Run: headless pygame with SDL's dummy video driver; simulated clock (each Clock.tick advances the game by its frame time, no real sleeping); random seed 0; keys injected as events and as key.get_pressed() state; mouse plan: one left click at the window centre at the start of phase 2, then a move to the lower-right quarter at the start of phase 3.
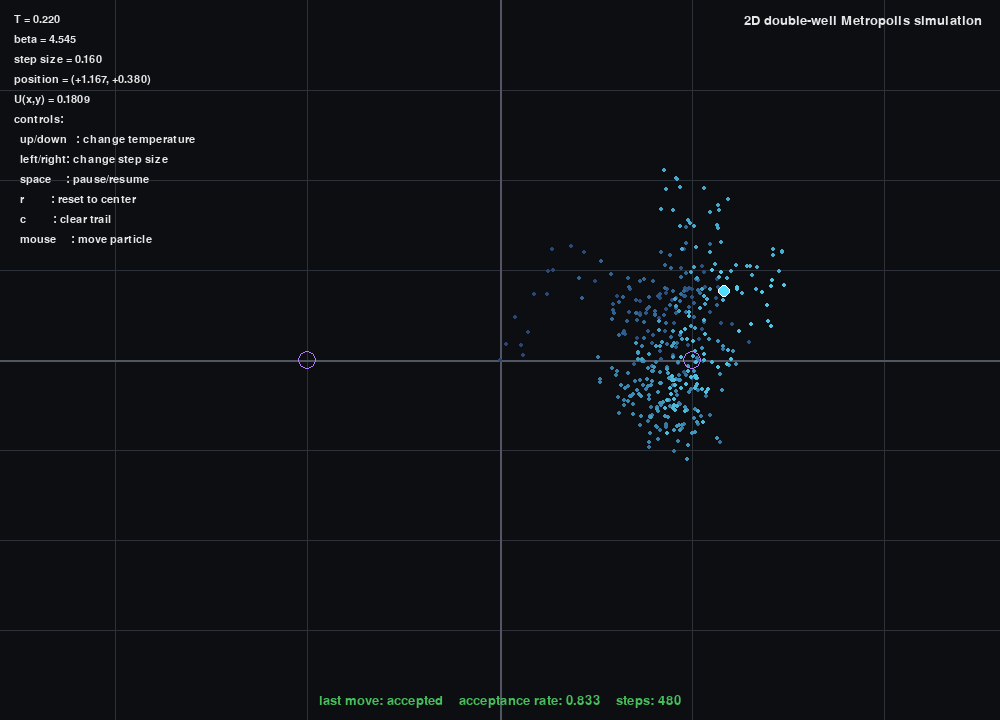
Frame 1 of 4 · flips 1–60 · no input
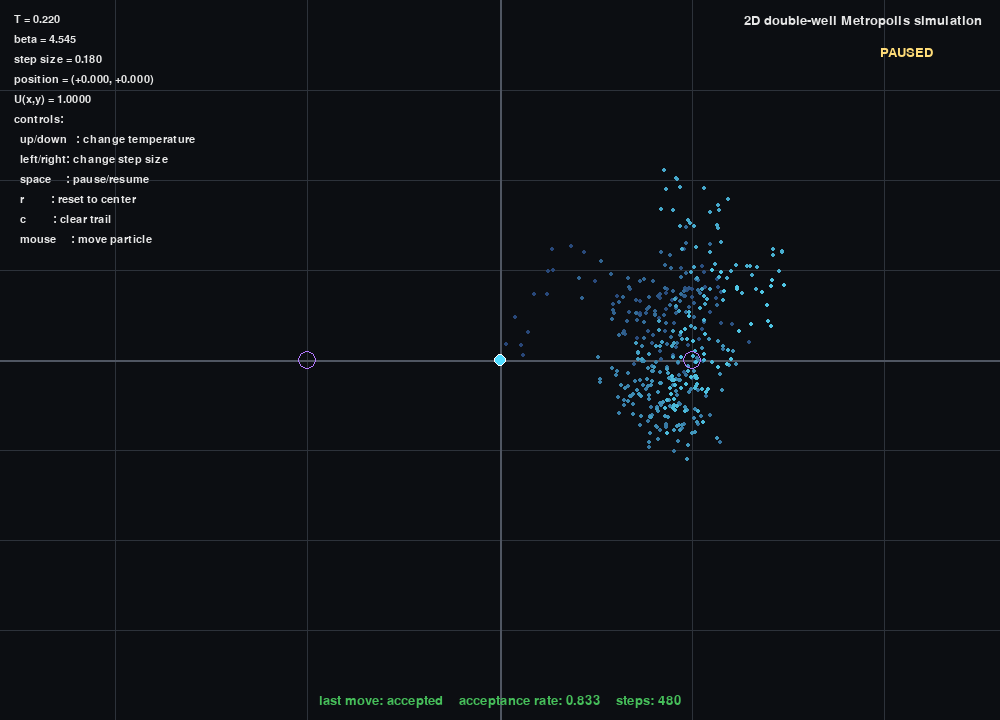
Frame 2 of 4 · flips 61–180 · clicked the window centre · tapped SPACE, RETURN · held RIGHT (→), D
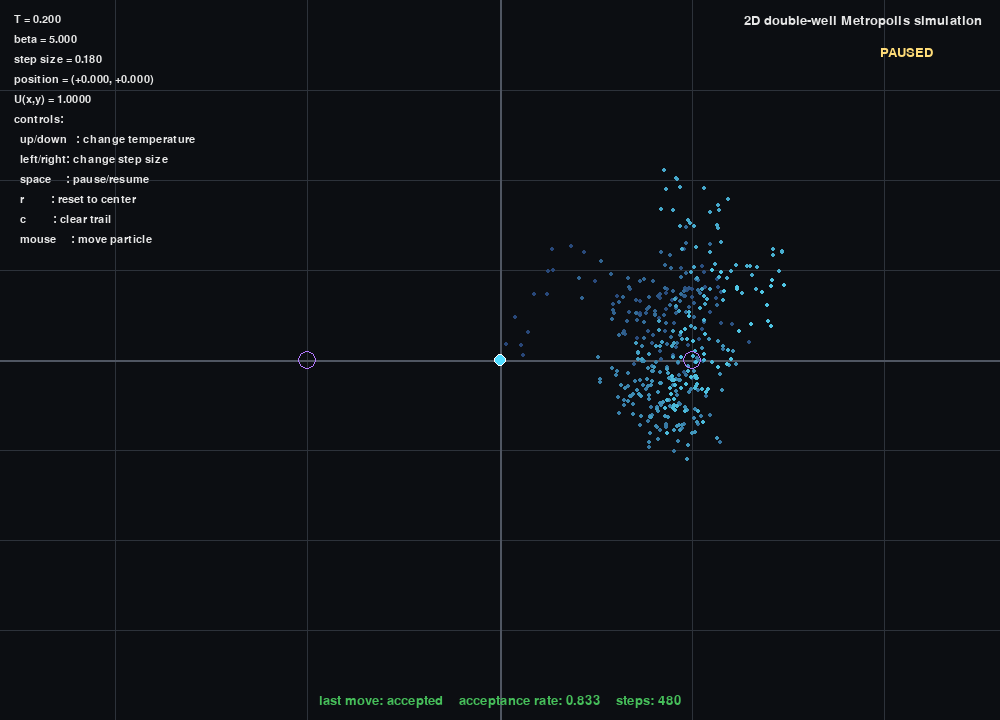
Frame 3 of 4 · flips 181–300 · moved the mouse to the lower-right quarter · held DOWN (↓), S
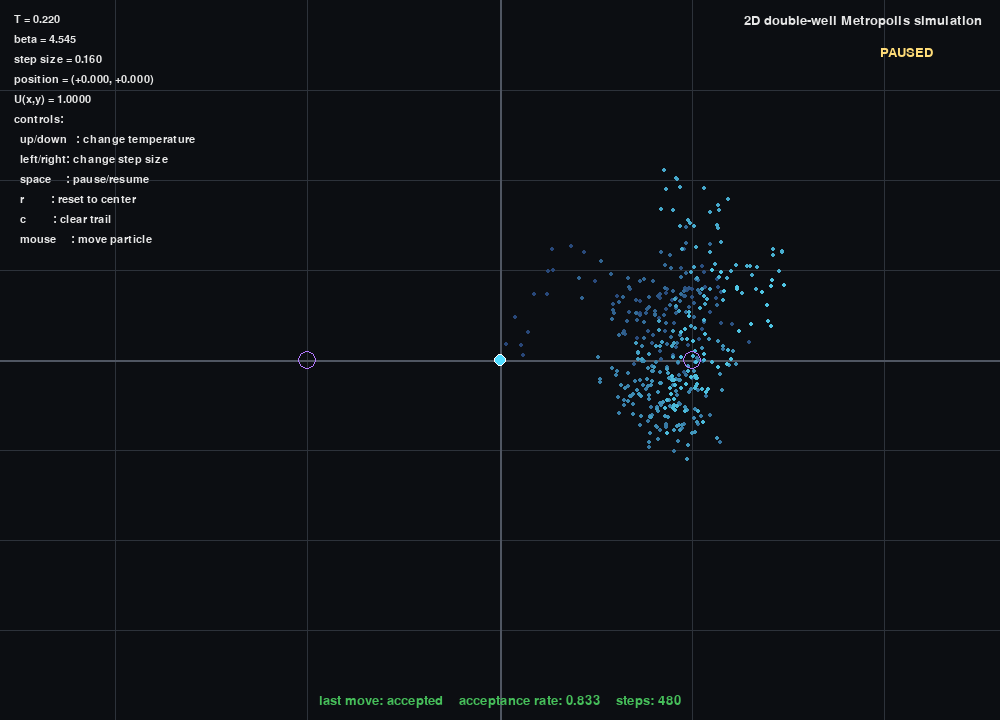
Frame 4 of 4 · flips 301–420 · held LEFT (←), A, UP (↑), W

The pygame program that drew these frames:

import math
import random
import pygame



WIDTH, HEIGHT = 1000, 720
FPS = 60

# World coordinates shown on screen
X_MIN, X_MAX = -2.6, 2.6
Y_MIN, Y_MAX = -2.0, 2.0

# Metropolis parameters
TEMPERATURE = 0.22
BETA = 1.0 / TEMPERATURE
STEP_SIZE = 0.16
STEPS_PER_FRAME = 8

# Visualization
TRAIL_MAX = 700
POINT_RADIUS = 6
BG = (12, 14, 18)
TEXT = (230, 230, 230)
GRID = (45, 50, 58)
PARTICLE = (80, 220, 255)
ACCEPT_FLASH = (70, 190, 90)
REJECT_FLASH = (210, 80, 80)

pygame.init()
screen = pygame.display.set_mode((WIDTH, HEIGHT))
pygame.display.set_caption("2D Metropolis Sampler")
clock = pygame.time.Clock()
font = pygame.font.SysFont("consolas", 20)
small_font = pygame.font.SysFont("consolas", 16)


def U(x: float, y: float) -> float:
    return (x * x - 1.0) ** 2 + 0.35 * y * y


def proposal(x: float, y: float, step: float) -> tuple[float, float]:
    dx = random.uniform(-step, step)
    dy = random.uniform(-step, step)
    return x + dx, y + dy


def metropolis_step(x: float, y: float, beta: float, step: float) -> tuple[float, float, bool]:
    xn, yn = proposal(x, y, step)
    dU = U(xn, yn) - U(x, y)
    p_acc = min(1.0, math.exp(-beta * dU))
    if random.random() < p_acc:
        return xn, yn, True
    return x, y, False


def world_to_screen(x: float, y: float) -> tuple[int, int]:
    sx = int((x - X_MIN) / (X_MAX - X_MIN) * WIDTH)
    sy = int(HEIGHT - (y - Y_MIN) / (Y_MAX - Y_MIN) * HEIGHT)
    return sx, sy


def screen_to_world(sx: int, sy: int) -> tuple[float, float]:
    x = X_MIN + sx / WIDTH * (X_MAX - X_MIN)
    y = Y_MIN + (HEIGHT - sy) / HEIGHT * (Y_MAX - Y_MIN)
    return x, y


def clamp(val: float, lo: float, hi: float) -> float:
    return max(lo, min(hi, val))


def draw_grid() -> None:
    for gx in range(-2, 3):
        sx, _ = world_to_screen(gx, 0)
        pygame.draw.line(screen, GRID, (sx, 0), (sx, HEIGHT), 1)
    for gy in [-1.5, -1.0, -0.5, 0, 0.5, 1.0, 1.5]:
        _, sy = world_to_screen(0, gy)
        pygame.draw.line(screen, GRID, (0, sy), (WIDTH, sy), 1)

    sx0, _ = world_to_screen(0, 0)
    _, sy0 = world_to_screen(0, 0)
    pygame.draw.line(screen, (80, 86, 98), (sx0, 0), (sx0, HEIGHT), 2)
    pygame.draw.line(screen, (80, 86, 98), (0, sy0), (WIDTH, sy0), 2)


def draw_trail(trail: list[tuple[float, float]]) -> None:
    n = len(trail)
    if n < 2:
        return
    for i, (x, y) in enumerate(trail):
        alpha_like = i / max(1, n - 1)
        r = int(40 + 40 * alpha_like)
        g = int(70 + 130 * alpha_like)
        b = int(120 + 110 * alpha_like)
        sx, sy = world_to_screen(x, y)
        pygame.draw.circle(screen, (r, g, b), (sx, sy), 2)


def draw_potential_hud(x: float, y: float) -> None:
    lines = [
        f"T = {TEMPERATURE:.3f}",
        f"beta = {BETA:.3f}",
        f"step size = {STEP_SIZE:.3f}",
        f"position = ({x:+.3f}, {y:+.3f})",
        f"U(x,y) = {U(x, y):.4f}",
        "controls:",
        "  up/down   : change temperature",
        "  left/right: change step size",
        "  space     : pause/resume",
        "  r         : reset to center",
        "  c         : clear trail",
        "  mouse     : move particle",
    ]
    y0 = 14
    for line in lines:
        surf = small_font.render(line, True, TEXT)
        screen.blit(surf, (14, y0))
        y0 += 20


def draw_status(accept_rate: float, accepted_last: bool, total_steps: int) -> None:
    color = ACCEPT_FLASH if accepted_last else REJECT_FLASH
    label = "accepted" if accepted_last else "rejected"
    text = f"last move: {label}    acceptance rate: {accept_rate:.3f}    steps: {total_steps}"
    surf = font.render(text, True, color)
    rect = surf.get_rect(midbottom=(WIDTH // 2, HEIGHT - 12))
    screen.blit(surf, rect)


x, y = 0.0, 0.0
trail: list[tuple[float, float]] = [(x, y)]
paused = False
accepted_moves = 0
total_moves = 0
accepted_last = True
running = True

while running:
    for event in pygame.event.get():
        if event.type == pygame.QUIT:
            running = False
        elif event.type == pygame.KEYDOWN:
            if event.key == pygame.K_SPACE:
                paused = not paused
            elif event.key == pygame.K_r:
                x, y = 0.0, 0.0
                trail = [(x, y)]
                accepted_moves = 0
                total_moves = 0
            elif event.key == pygame.K_c:
                trail = [(x, y)]
            elif event.key == pygame.K_UP:
                TEMPERATURE = clamp(TEMPERATURE + 0.02, 0.05, 2.0)
                BETA = 1.0 / TEMPERATURE
            elif event.key == pygame.K_DOWN:
                TEMPERATURE = clamp(TEMPERATURE - 0.02, 0.05, 2.0)
                BETA = 1.0 / TEMPERATURE
            elif event.key == pygame.K_RIGHT:
                STEP_SIZE = clamp(STEP_SIZE + 0.02, 0.02, 1.0)
            elif event.key == pygame.K_LEFT:
                STEP_SIZE = clamp(STEP_SIZE - 0.02, 0.02, 1.0)
        elif event.type == pygame.MOUSEBUTTONDOWN:
            mx, my = pygame.mouse.get_pos()
            x, y = screen_to_world(mx, my)
            trail.append((x, y))
            if len(trail) > TRAIL_MAX:
                trail = trail[-TRAIL_MAX:]

    if not paused:
        for _ in range(STEPS_PER_FRAME):
            x, y, accepted_last = metropolis_step(x, y, BETA, STEP_SIZE)
            total_moves += 1
            if accepted_last:
                accepted_moves += 1
            trail.append((x, y))
            if len(trail) > TRAIL_MAX:
                trail = trail[-TRAIL_MAX:]

    accept_rate = accepted_moves / total_moves if total_moves else 0.0

    screen.fill(BG)
    draw_grid()
    draw_trail(trail)

    sx, sy = world_to_screen(x, y)
    pygame.draw.circle(screen, PARTICLE, (sx, sy), POINT_RADIUS)
    pygame.draw.circle(screen, (255, 255, 255), (sx, sy), POINT_RADIUS, 1)

    draw_potential_hud(x, y)
    draw_status(accept_rate, accepted_last, total_moves)

    title = font.render("2D double-well Metropolis simulation", True, TEXT)
    screen.blit(title, (WIDTH - title.get_width() - 18, 14))

    wells = [(-1.0, 0.0), (1.0, 0.0)]
    for wx, wy in wells:
        px, py = world_to_screen(wx, wy)
        pygame.draw.circle(screen, (180, 120, 255), (px, py), 9, 1)

    if paused:
        surf = font.render("PAUSED", True, (255, 220, 120))
        screen.blit(surf, (WIDTH - 120, 46))

    pygame.display.flip()
    clock.tick(FPS)

pygame.quit()
